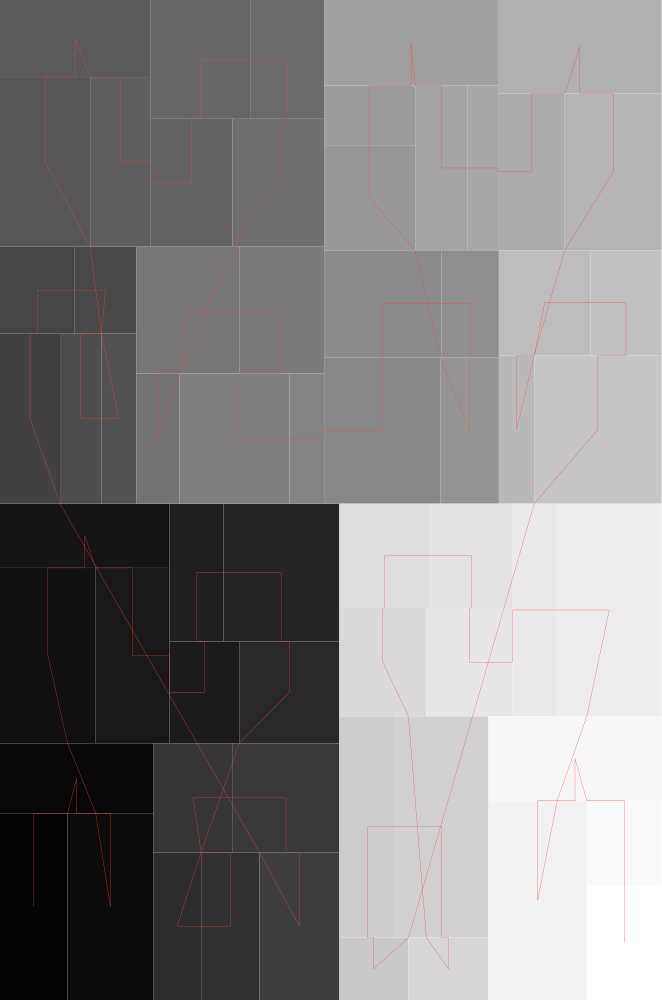

The table this chart was drawn from, first rows:
#index, parent, depth, isLeaf, left, bottom, width, height
0, 4294967295, 0, 0, 0, 0, 0.6616, 1
1, 0, 1, 1, 0, 0, 0.06758, 0.1868
2, 0, 1, 1, 0, 0.1868, 0.1532, 0.06994
3, 0, 1, 1, 0.06758, 0, 0.08565, 0.1868
4, 0, 1, 1, 0, 0.2567, 0.0957, 0.1754
5, 0, 1, 1, 0, 0.4321, 0.1696, 0.06423
6, 0, 1, 1, 0.0957, 0.2567, 0.07387, 0.1754
7, 0, 1, 1, 0.1696, 0.2567, 0.06967, 0.1019
8, 0, 1, 1, 0.1696, 0.3586, 0.05382, 0.1377
9, 0, 1, 1, 0.2234, 0.3586, 0.1159, 0.1377
10, 0, 1, 1, 0.2392, 0.2567, 0.1, 0.1019
11, 0, 1, 1, 0.1532, 0, 0.04793, 0.1477
12, 0, 1, 1, 0.2012, 0, 0.05823, 0.1477
13, 0, 1, 1, 0.1532, 0.1477, 0.07956, 0.109
14, 0, 1, 1, 0.2328, 0.1477, 0.1065, 0.109
15, 0, 1, 1, 0.2594, 0, 0.07989, 0.1477
16, 0, 1, 1, 0, 0.4963, 0.06006, 0.17
17, 0, 1, 1, 0, 0.6663, 0.07477, 0.08698
18, 0, 1, 1, 0.07477, 0.6663, 0.0617, 0.08698
19, 0, 1, 1, 0.06006, 0.4963, 0.04124, 0.17
20, 0, 1, 1, 0.1013, 0.4963, 0.03517, 0.17
21, 0, 1, 1, 0, 0.7533, 0.09015, 0.1697
22, 0, 1, 1, 0, 0.923, 0.1502, 0.07704
23, 0, 1, 1, 0.09015, 0.7533, 0.06007, 0.1697
24, 0, 1, 1, 0.1502, 0.7533, 0.08216, 0.1279
25, 0, 1, 1, 0.1502, 0.8812, 0.1006, 0.1188
26, 0, 1, 1, 0.2508, 0.8812, 0.07326, 0.1188
27, 0, 1, 1, 0.2324, 0.7533, 0.09173, 0.1279
28, 0, 1, 1, 0.1365, 0.4963, 0.04295, 0.1303
29, 0, 1, 1, 0.1365, 0.6266, 0.1028, 0.1267
30, 0, 1, 1, 0.2393, 0.6266, 0.08485, 0.1267
31, 0, 1, 1, 0.1794, 0.4963, 0.1099, 0.1303
32, 0, 1, 1, 0.2893, 0.4963, 0.03476, 0.1303
33, 0, 1, 1, 0.3241, 0.4963, 0.1162, 0.1464
34, 0, 1, 1, 0.3241, 0.6427, 0.1176, 0.107
35, 0, 1, 1, 0.4417, 0.6427, 0.05718, 0.107
36, 0, 1, 1, 0.4403, 0.4963, 0.05863, 0.1464
37, 0, 1, 1, 0.3241, 0.7497, 0.09111, 0.1044
38, 0, 1, 1, 0.3241, 0.8541, 0.09111, 0.06025
39, 0, 1, 1, 0.3241, 0.9144, 0.1739, 0.08563
40, 0, 1, 1, 0.4152, 0.7497, 0.05246, 0.1646
41, 0, 1, 1, 0.4677, 0.7497, 0.03037, 0.1646
42, 0, 1, 1, 0.498, 0.7497, 0.06671, 0.1567
43, 0, 1, 1, 0.498, 0.9065, 0.1635, 0.09354
44, 0, 1, 1, 0.5647, 0.7497, 0.09682, 0.1567
45, 0, 1, 1, 0.4989, 0.4963, 0.03536, 0.1483
46, 0, 1, 1, 0.4989, 0.6446, 0.09148, 0.1051
47, 0, 1, 1, 0.5904, 0.6446, 0.07119, 0.1051
48, 0, 1, 1, 0.5343, 0.4963, 0.1273, 0.1483
49, 0, 1, 1, 0.3393, 0, 0.06912, 0.06247
50, 0, 1, 1, 0.3393, 0.06247, 0.05585, 0.2213
51, 0, 1, 1, 0.3951, 0.06247, 0.0933, 0.2213
52, 0, 1, 1, 0.4084, 0, 0.08003, 0.06247
53, 0, 1, 1, 0.3393, 0.2838, 0.08706, 0.1082
54, 0, 1, 1, 0.3393, 0.392, 0.09102, 0.1043
55, 0, 1, 1, 0.4303, 0.392, 0.08213, 0.1043
56, 0, 1, 1, 0.4263, 0.2838, 0.08609, 0.1082
57, 0, 1, 1, 0.5124, 0.2838, 0.04466, 0.2125
58, 0, 1, 1, 0.5571, 0.2838, 0.1045, 0.2125
59, 0, 1, 1, 0.4884, 0, 0.09836, 0.1992
... 3 more rows
